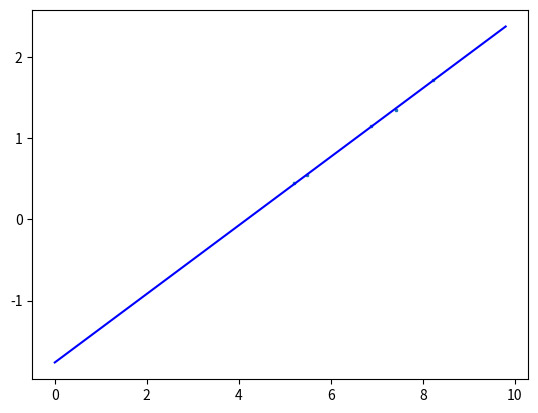

The matplotlib source for this figure:
import numpy as np
import matplotlib.pyplot as plt
from scipy import optimize


def func(x, A, B):
    return A * x + B


plt.figure()
data_x = [5.196, 5.490, 6.879, 7.408, 8.214]
data_y = [0.446, 0.544, 1.147, 1.347, 1.720]
figure_lt = 0
figure_rt = 10
plt.scatter(data_x[:], data_y[:], 3, marker="x")

fit_A, fit_B = optimize.curve_fit(func, data_x, data_y)[0]
fit_x = np.arange(figure_lt, figure_rt, (figure_rt - figure_lt) / 50)
fit_y = fit_A * fit_x + fit_B
plt.plot(fit_x, fit_y, "blue")
print("{} {}".format(fit_A, fit_B))

plt.show()
